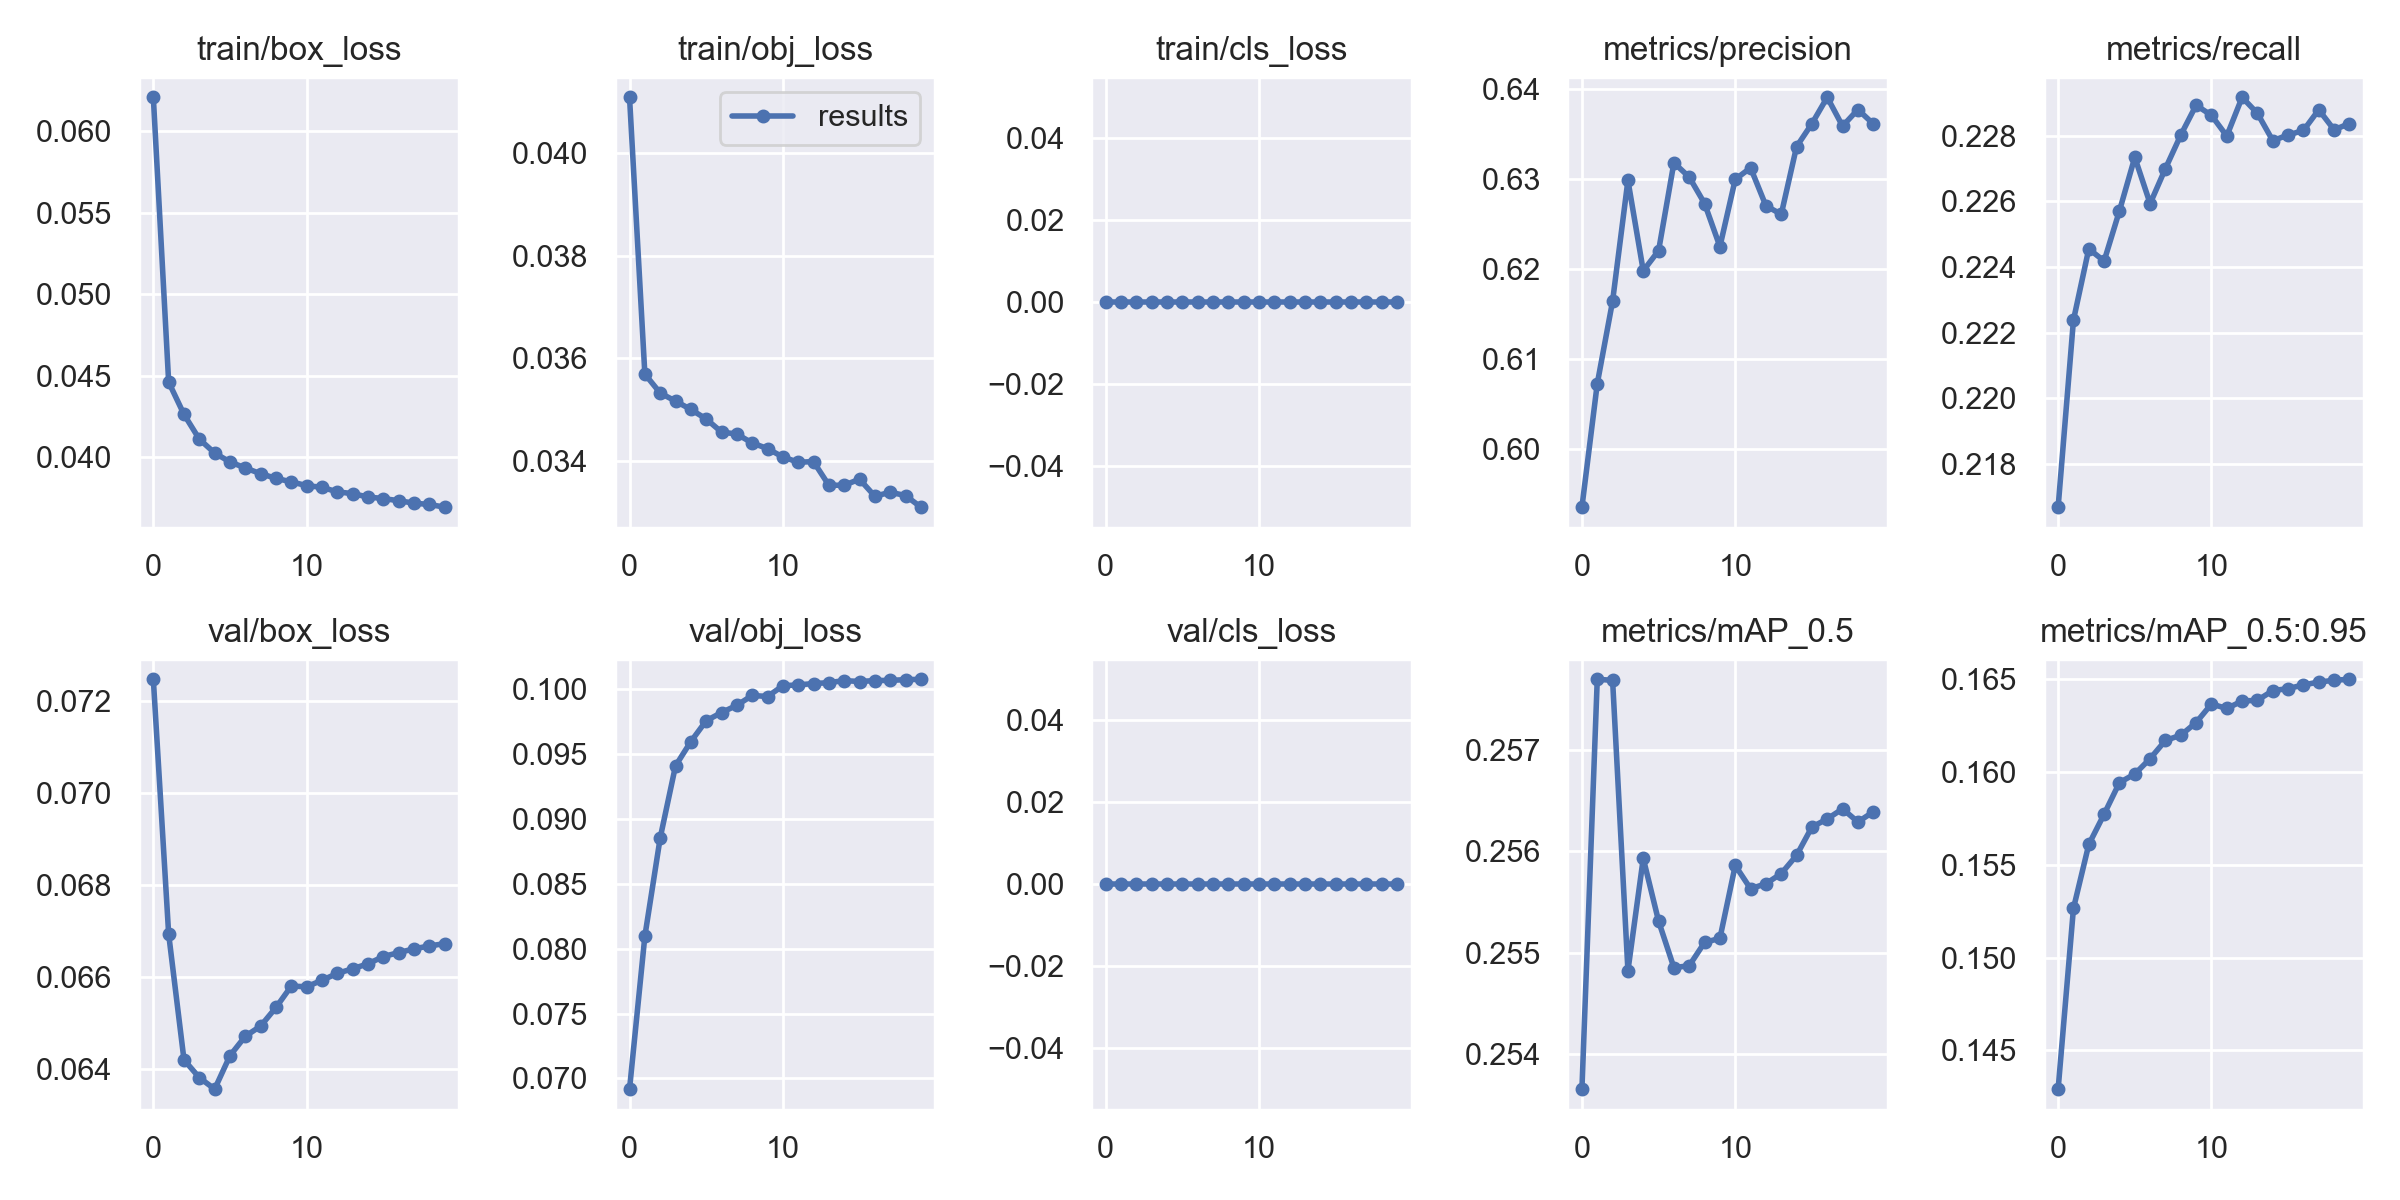

The table this chart was drawn from, first rows:
epoch, train/box_loss, train/obj_loss, train/cls_loss, metrics/precision, metrics/recall, metrics/mAP_0.5, metrics/mAP_0.5:0.95, val/box_loss, val/obj_loss, val/cls_loss, x/lr0, x/lr1, x/lr2
0, 0.06209, 0.04108, 0, 0.5935, 0.2167, 0.2536, 0.1429, 0.07246, 0.06917, 0, 0.06701, 0.0003332, 0.0003332
1, 0.04461, 0.03569, 0, 0.6072, 0.2224, 0.2577, 0.1527, 0.06693, 0.08096, 0, 0.03397, 0.0006333, 0.0006333
2, 0.04263, 0.03532, 0, 0.6164, 0.2245, 0.2577, 0.1561, 0.0642, 0.08854, 0, 0.0009085, 0.0009, 0.0009
3, 0.04111, 0.03516, 0, 0.6298, 0.2242, 0.2548, 0.1577, 0.06381, 0.09409, 0, 0.0008502, 0.0008502, 0.0008502
4, 0.04026, 0.035, 0, 0.6198, 0.2257, 0.2559, 0.1594, 0.06356, 0.09597, 0, 0.0008502, 0.0008502, 0.0008502
5, 0.03971, 0.03481, 0, 0.622, 0.2273, 0.2553, 0.1599, 0.06429, 0.09757, 0, 0.0008002, 0.0008002, 0.0008002
6, 0.03934, 0.03456, 0, 0.6318, 0.2259, 0.2549, 0.1607, 0.06471, 0.09821, 0, 0.0007503, 0.0007503, 0.0007503
7, 0.03898, 0.03452, 0, 0.6302, 0.227, 0.2549, 0.1617, 0.06493, 0.09876, 0, 0.0007003, 0.0007003, 0.0007003
8, 0.0387, 0.03435, 0, 0.6272, 0.228, 0.2551, 0.162, 0.06534, 0.09953, 0, 0.0006503, 0.0006503, 0.0006503
9, 0.03848, 0.03424, 0, 0.6224, 0.2289, 0.2551, 0.1626, 0.0658, 0.09944, 0, 0.0006004, 0.0006004, 0.0006004
10, 0.03826, 0.03407, 0, 0.6299, 0.2286, 0.2559, 0.1636, 0.06579, 0.1003, 0, 0.0005504, 0.0005504, 0.0005504
11, 0.03815, 0.03397, 0, 0.6312, 0.228, 0.2556, 0.1634, 0.06593, 0.1003, 0, 0.0005005, 0.0005005, 0.0005005
12, 0.03787, 0.03398, 0, 0.627, 0.2292, 0.2557, 0.1638, 0.06608, 0.1004, 0, 0.0004505, 0.0004505, 0.0004505
13, 0.03776, 0.03352, 0, 0.626, 0.2287, 0.2558, 0.1638, 0.06618, 0.1005, 0, 0.0004006, 0.0004006, 0.0004006
14, 0.03756, 0.03352, 0, 0.6335, 0.2278, 0.256, 0.1644, 0.06628, 0.1007, 0, 0.0003506, 0.0003506, 0.0003506
15, 0.03746, 0.03364, 0, 0.6361, 0.228, 0.2562, 0.1645, 0.06644, 0.1006, 0, 0.0003007, 0.0003007, 0.0003007
16, 0.03733, 0.03331, 0, 0.639, 0.2282, 0.2563, 0.1647, 0.06653, 0.1007, 0, 0.0002507, 0.0002507, 0.0002507
17, 0.03718, 0.03339, 0, 0.6358, 0.2288, 0.2564, 0.1648, 0.06661, 0.1007, 0, 0.0002008, 0.0002008, 0.0002008
18, 0.0371, 0.03332, 0, 0.6377, 0.2282, 0.2563, 0.1649, 0.06667, 0.1007, 0, 0.0001509, 0.0001509, 0.0001509
19, 0.03694, 0.0331, 0, 0.6361, 0.2284, 0.2564, 0.165, 0.06672, 0.1008, 0, 0.0001009, 0.0001009, 0.0001009
